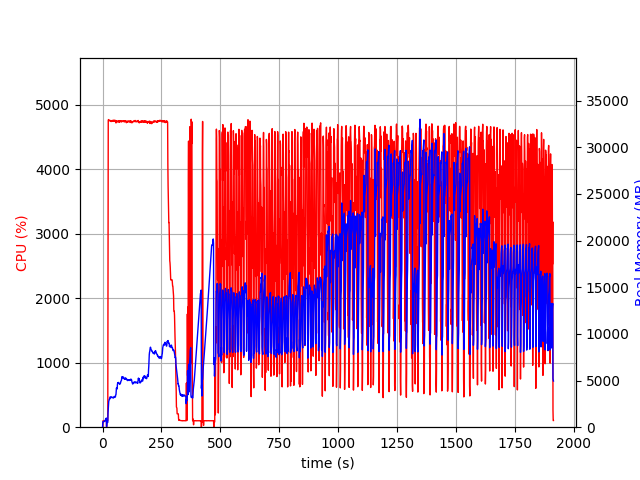

The table this chart was drawn from, first rows:
elapsed_time, nproc, cpu, mem_real, mem_virtual
3.9577484130859375e-05, 2, 0.0, 13.71, 2079
1.006, 4, 7.0, 442, 4199
2.012, 4, 99.2, 619.6, 4413
3.02, 4, 99.2, 608.5, 4445
4.028, 4, 100.1, 615.7, 4445
5.036, 4, 100.0, 616.1, 4445
6.046, 4, 98.9, 624.3, 4493
7.058, 4, 100.0, 615.7, 4493
8.068, 4, 99.0, 603, 4493
9.078, 4, 99.9, 624.2, 4493
10.09, 4, 100.0, 679.5, 4493
11.1, 4, 100.0, 727.6, 4549
12.11, 4, 98.9, 785.6, 4619
13.12, 4, 99.9, 837.6, 4699
14.13, 4, 99.9, 895, 4795
15.14, 4, 100.0, 939.5, 4795
16.15, 4, 99.9, 980.4, 4795
17.16, 2, 0.0, 71.32, 3446
18.17, 2, 100.9, 454.2, 3987
19.18, 2, 99.8, 510.3, 4733
20.19, 2, 100.0, 512.3, 4733
21.2, 2, 99.0, 514.3, 4733
22.21, 2, 100.0, 514.4, 4733
23.22, 2, 2789, 1500, 9065
24.24, 2, 4760, 1927, 9517
25.26, 2, 4772, 2192, 9819
26.29, 2, 4764, 2772, 10473
27.3, 2, 4761, 2845, 10566
28.33, 2, 4757, 2976, 10738
29.36, 2, 4760, 3035, 10921
30.38, 2, 4755, 3005, 10943
31.4, 2, 4758, 3214, 11261
32.43, 2, 4754, 3248, 11383
33.45, 2, 4758, 3228, 11467
34.48, 2, 4751, 3152, 11473
35.5, 2, 4754, 3150, 11523
36.53, 2, 4742, 3229, 11687
37.55, 2, 4748, 3235, 11760
38.58, 2, 4756, 3219, 11794
39.6, 2, 4755, 3244, 11837
40.63, 2, 4754, 3204, 11939
41.65, 2, 4761, 3194, 11957
42.68, 2, 4753, 3180, 12021
43.7, 2, 4747, 3143, 12041
44.73, 2, 4756, 3150, 12093
45.75, 2, 4754, 3154, 12105
46.77, 2, 4754, 3130, 12123
47.8, 2, 4764, 3237, 12232
48.82, 2, 4748, 3230, 12254
49.85, 2, 4760, 3293, 12274
50.87, 2, 4748, 3294, 12330
51.9, 2, 4754, 3285, 12416
52.92, 2, 4759, 3275, 12446
53.94, 2, 4757, 3220, 12500
54.96, 2, 4758, 3301, 12562
55.99, 2, 4757, 3465, 12728
57.01, 2, 4720, 3497, 12766
58.04, 2, 4749, 3826, 13110
59.06, 2, 4750, 4206, 13436
60.09, 2, 4742, 4122, 13436
... 1,825 more rows
